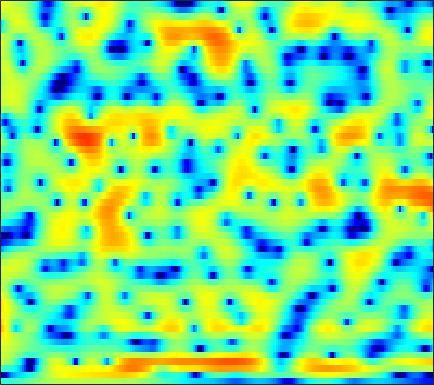

The table this chart was drawn from, first rows:
-3.0867, -3.2774, -3.4363, -3.4896, -3.467, -3.3739, -3.1805, -2.9851, -2.681, -2.348, -1.9884, -1.7026, -1.3295, -0.94988, -0.68317, -0.33097, 0.011132, 0.24729, 0.5624, 0.85044, 1.1133, 1.2925, 1.5164, 1.7158
-18.9, -22.06, -17.63, -13.56, -11.54, -9.661, -8.393, -7.702, -7.025, -6.509, -6.07, -5.733, -5.224, -4.609, -4.06, -3.238, -2.347, -1.665, -0.7642, 0.1012, 0.9116, 1.468, 2.145, 2.745
-2.895, -3.197, -3.471, -3.668, -3.845, -4.215, -4.828, -5.477, -6.694, -8.397, -10.76, -13.33, -19.25, -32.38, -19.67, -12.57, -8.449, -6.159, -3.689, -1.706, -0.05568, 0.9855, 2.147, 3.076
2.458, 2.345, 2.041, 1.531, 1.039, 0.1576, -1.01, -2.101, -3.845, -6.044, -8.788, -11.39, -16.18, -25.77, -30.47, -17.23, -11.51, -8.531, -5.411, -2.899, -0.9095, 0.3112, 1.611, 2.583
2.918, 2.89, 2.722, 2.419, 2.111, 1.609, 0.9696, 0.4341, -0.3364, -1.136, -1.902, -2.421, -2.995, -3.366, -3.49, -3.431, -3.129, -2.803, -2.25, -1.655, -1.068, -0.667, -0.188, 0.1758
3.373, 3.31, 3.152, 2.924, 2.708, 2.376, 1.993, 1.684, 1.249, 0.803, 0.3667, 0.04798, -0.3568, -0.732, -0.9891, -1.291, -1.545, -1.716, -1.926, -2.117, -2.292, -2.424, -2.593, -2.78
4.441, 4.282, 4.004, 3.664, 3.378, 2.97, 2.541, 2.215, 1.777, 1.338, 0.902, 0.5698, 0.113, -0.3695, -0.7479, -1.294, -1.893, -2.371, -3.051, -3.754, -4.487, -5.057, -5.79, -6.488
5.972, 5.534, 4.845, 4.062, 3.434, 2.621, 1.904, 1.476, 1.063, 0.8018, 0.6107, 0.483, 0.2468, -0.1197, -0.4994, -1.19, -2.097, -2.934, -4.269, -5.848, -7.613, -8.977, -10.59, -11.72
7.896, 7.047, 5.555, 3.58, 1.685, -1.531, -5.357, -7.055, -5.341, -2.609, -0.6745, 0.2748, 1.014, 1.255, 1.164, 0.6837, -0.2059, -1.153, -2.871, -5.22, -8.424, -11.71, -17.29, -18.02
6.79, 6.057, 4.8, 3.229, 1.86, -0.0839, -1.728, -2.359, -2.238, -1.479, -0.6275, -0.1181, 0.3291, 0.4972, 0.4549, 0.1757, -0.3274, -0.8504, -1.714, -2.697, -3.722, -4.478, -5.328, -5.933
5.741, 5.313, 4.606, 3.779, 3.123, 2.256, 1.451, 0.9181, 0.3218, -0.1481, -0.5214, -0.7556, -1.024, -1.257, -1.415, -1.618, -1.832, -2.003, -2.263, -2.573, -2.938, -3.25, -3.732, -4.314
6.123, 5.702, 5.017, 4.224, 3.574, 2.635, 1.632, 0.8502, -0.2058, -1.275, -2.342, -3.108, -3.985, -4.555, -4.709, -4.545, -4.069, -3.622, -3.025, -2.557, -2.245, -2.127, -2.141, -2.361
6.177, 5.628, 4.753, 3.727, 2.859, 1.591, 0.2318, -0.8463, -2.378, -4.088, -6.131, -8.066, -11.68, -17.58, -20.02, -13.3, -8.605, -6.209, -3.917, -2.296, -1.151, -0.5291, 0.003535, 0.2711
4.624, 3.985, 2.877, 1.439, 0.131, -1.895, -4.127, -5.768, -7.449, -8.182, -8.374, -8.479, -8.707, -8.736, -8.299, -6.966, -5.162, -3.794, -2.174, -0.8137, 0.2689, 0.8993, 1.545, 1.98
2.725, 2.311, 1.369, -0.08927, -1.571, -4.276, -8.171, -12.35, -17.36, -12.92, -9.002, -7.128, -5.415, -4.157, -3.386, -2.455, -1.588, -0.9753, -0.2139, 0.4585, 1.04, 1.396, 1.804, 2.111
2.086, 2.115, 1.856, 1.299, 0.7128, -0.2044, -1.14, -1.75, -2.276, -2.376, -2.155, -1.879, -1.468, -1.101, -0.8706, -0.6342, -0.4646, -0.38, -0.2843, -0.2011, -0.1285, -0.05529, 0.04372, 0.162
2.66, 2.847, 2.939, 2.884, 2.759, 2.523, 2.234, 2.018, 1.742, 1.484, 1.223, 1.023, 0.7147, 0.3232, -0.03346, -0.6163, -1.323, -1.919, -2.756, -3.531, -4.106, -4.336, -4.404, -4.297
3.033, 3.207, 3.378, 3.482, 3.514, 3.503, 3.418, 3.318, 3.124, 2.848, 2.482, 2.129, 1.528, 0.7344, -0.02017, -1.306, -2.988, -4.6, -7.447, -11.24, -15.03, -15.04, -12.37, -10.32
2.007, 2.215, 2.501, 2.768, 2.945, 3.13, 3.255, 3.29, 3.261, 3.135, 2.895, 2.629, 2.135, 1.454, 0.7917, -0.3345, -1.802, -3.155, -5.332, -7.793, -9.707, -9.995, -9.239, -8.334
-1.857, -1.37, -0.6977, -0.06783, 0.3654, 0.856, 1.274, 1.52, 1.762, 1.924, 1.986, 1.973, 1.876, 1.69, 1.48, 1.12, 0.6537, 0.2693, -0.2709, -0.779, -1.165, -1.366, -1.538, -1.655
-9.539, -8.124, -6.698, -5.561, -4.847, -4.005, -3.327, -2.892, -2.414, -2.037, -1.701, -1.456, -1.107, -0.7239, -0.4042, 0.01554, 0.4317, 0.7117, 1.071, 1.381, 1.648, 1.817, 2.016, 2.15
-14.42, -14.21, -13.78, -12.88, -11.95, -10.59, -9.538, -8.959, -8.527, -8.412, -8.394, -8.246, -7.654, -6.544, -5.46, -3.913, -2.408, -1.381, -0.1671, 0.8837, 1.765, 2.331, 2.969, 3.463
-16.24, -20.14, -33.11, -25, -19.32, -15.64, -13.74, -13.18, -13.39, -14.69, -17.64, -21.92, -25.76, -17, -12.77, -8.798, -5.876, -4.072, -2.054, -0.3843, 1.003, 1.888, 2.865, 3.657
-9.49, -10.6, -11.65, -12.03, -11.93, -11.65, -11.55, -11.73, -12.34, -13.38, -14.63, -15.32, -15.32, -13.89, -12.22, -9.676, -7.138, -5.376, -3.239, -1.367, 0.2554, 1.291, 2.459, 3.404
-4.052, -4.546, -5.142, -5.682, -6.058, -6.562, -7.233, -7.836, -8.82, -10.11, -11.6, -12.86, -14.45, -14.98, -13.98, -11.28, -8.264, -6.151, -3.733, -1.726, -0.06387, 0.9653, 2.131, 3.054
-0.8501, -0.9859, -1.237, -1.563, -1.872, -2.398, -3.064, -3.689, -4.788, -6.202, -8.149, -10.09, -13.59, -16.96, -15.34, -10.67, -6.946, -4.836, -2.602, -0.8971, 0.3786, 1.123, 1.885, 2.459
0.399, 0.6095, 0.7456, 0.7439, 0.6605, 0.4419, 0.1441, -0.1726, -0.6944, -1.325, -2.039, -2.534, -3.057, -3.207, -3.017, -2.401, -1.532, -0.8537, -0.06499, 0.5324, 0.8738, 0.9594, 0.7934, 0.3864
-0.02497, 0.2412, 0.4743, 0.6316, 0.7405, 0.8923, 1.004, 1.076, 1.151, 1.15, 1.122, 1.058, 0.9872, 0.9466, 0.9519, 1.005, 1.066, 1.111, 1.108, 0.9518, 0.575, 0.05539, -1.061, -2.986
-1.584, -1.918, -2.322, -2.438, -2.231, -1.582, -0.7473, -0.1035, 0.6439, 1.213, 1.588, 1.733, 1.784, 1.671, 1.505, 1.23, 0.8843, 0.6451, 0.3783, 0.163, -0.04602, -0.2885, -0.7223, -1.425
-3.994, -5.967, -9.826, -14.22, -12.51, -7.631, -4.158, -2.325, -0.6022, 0.5341, 1.192, 1.43, 1.406, 1.004, 0.4621, -0.6, -1.906, -2.923, -3.79, -3.57, -2.523, -1.579, -0.44, 0.4864
-3.645, -5.039, -6.946, -8.092, -7.704, -5.886, -3.821, -2.445, -0.988, 0.05035, 0.6575, 0.8413, 0.6911, 0.065, -0.7885, -2.602, -5.544, -9.237, -19.73, -13.34, -6.512, -3.6, -1.002, 0.7735
-3.067, -3.588, -4.094, -4.244, -4.084, -3.544, -2.713, -2.039, -1.172, -0.438, 0.09411, 0.315, 0.3687, 0.1241, -0.2535, -0.9862, -1.878, -2.498, -2.946, -2.654, -1.747, -0.8816, 0.2343, 1.206
-4.63, -5.397, -6.103, -6.174, -5.778, -4.855, -3.691, -2.822, -1.727, -0.82, -0.07359, 0.3467, 0.7509, 0.966, 1.03, 1.02, 0.9277, 0.8909, 0.8825, 0.966, 1.161, 1.352, 1.595, 1.804
-7.665, -10.6, -15.88, -16.52, -12.56, -8.373, -5.544, -3.948, -2.258, -0.9558, 0.05626, 0.6537, 1.274, 1.722, 1.96, 2.176, 2.29, 2.335, 2.348, 2.318, 2.26, 2.192, 2.075, 1.886
-5.152, -6.937, -8.973, -9.308, -8.274, -6.352, -4.475, -3.242, -1.858, -0.6835, 0.2516, 0.8408, 1.455, 1.913, 2.159, 2.372, 2.494, 2.488, 2.409, 2.241, 1.964, 1.698, 1.297, 0.8609
-0.6034, -1.496, -2.44, -3.012, -3.127, -2.945, -2.44, -1.886, -1.076, -0.2745, 0.4589, 0.9323, 1.44, 1.799, 1.98, 2.113, 2.122, 2.065, 1.877, 1.54, 1.017, 0.4733, -0.4967, -1.656
1.867, 0.7633, -0.7059, -2.059, -2.893, -3.416, -3.201, -2.64, -1.596, -0.5585, 0.3188, 0.7827, 1.195, 1.361, 1.363, 1.268, 1.102, 1.049, 0.975, 0.8268, 0.4952, -0.02721, -1.288, -3.636
0.6468, -0.9758, -3.566, -6.95, -10.6, -17.07, -13.29, -9.055, -5.399, -3.163, -1.845, -1.329, -1.222, -1.724, -2.474, -3.805, -4.911, -5.108, -4.152, -2.647, -1.396, -0.7422, -0.2753, -0.1618
-3.343, -4.98, -7.006, -8.781, -9.917, -10.63, -9.662, -8.241, -6.208, -4.707, -3.852, -3.635, -4.015, -5.206, -6.754, -10.29, -16.7, -19.81, -11.83, -7.017, -3.989, -2.346, -0.6656, 0.669
-8.951, -12.82, -15.41, -12.2, -9.82, -7.575, -5.905, -4.971, -3.951, -3.229, -2.97, -3.028, -3.476, -4.284, -5.052, -6.14, -6.842, -6.968, -6.299, -5.004, -3.451, -2.216, -0.6716, 0.7571
-5.212, -6.973, -7.855, -6.498, -5.059, -3.295, -2.007, -1.284, -0.6946, -0.4604, -0.5647, -0.8776, -1.548, -2.521, -3.418, -4.652, -5.781, -6.33, -6.366, -5.483, -4.074, -2.844, -1.251, 0.2282
1.014, 0.819, 0.7476, 0.9352, 1.199, 1.602, 1.926, 2.095, 2.13, 1.893, 1.398, 0.81, -0.3091, -1.862, -3.389, -6.122, -10.3, -15.02, -19.41, -12.38, -7.881, -5.711, -3.529, -1.92
2.842, 2.988, 3.153, 3.294, 3.393, 3.459, 3.456, 3.356, 3.103, 2.667, 1.996, 1.334, 0.1896, -1.268, -2.594, -4.677, -7.014, -8.568, -9.6, -9.038, -7.867, -7.014, -6.116, -5.481
2.83, 3.121, 3.427, 3.638, 3.726, 3.76, 3.688, 3.55, 3.249, 2.815, 2.218, 1.664, 0.7971, -0.2318, -1.087, -2.298, -3.501, -4.347, -5.374, -6.264, -7.085, -7.725, -8.748, -9.958
2.284, 2.704, 3.145, 3.447, 3.578, 3.646, 3.577, 3.462, 3.201, 2.83, 2.372, 1.961, 1.328, 0.5992, -0.005913, -0.9014, -1.881, -2.697, -3.882, -5.244, -6.844, -8.306, -10.71, -13.92
1.714, 2.294, 2.865, 3.219, 3.364, 3.398, 3.289, 3.131, 2.858, 2.529, 2.177, 1.905, 1.511, 1.081, 0.7072, 0.124, -0.6002, -1.262, -2.313, -3.634, -5.262, -6.752, -9.091, -11.91
1.691, 2.376, 2.965, 3.227, 3.233, 3.018, 2.622, 2.226, 1.678, 1.215, 0.9085, 0.8153, 0.8434, 0.9373, 0.9852, 0.9534, 0.7347, 0.4414, -0.1761, -1.055, -2.231, -3.285, -4.98, -6.995
2.467, 3.011, 3.346, 3.267, 2.93, 2.15, 0.9601, -0.171, -1.937, -3.578, -4.19, -3.67, -2.219, -0.7235, 0.214, 1.132, 1.694, 1.89, 1.862, 1.551, 0.9514, 0.3362, -0.6982, -1.94
2.892, 3.058, 2.934, 2.414, 1.745, 0.4547, -1.402, -3.264, -6.841, -12.96, -19.64, -12.19, -6.435, -3.108, -1.369, 0.2852, 1.404, 1.95, 2.375, 2.479, 2.318, 2.045, 1.509, 0.8084
2.866, 2.636, 2.081, 1.225, 0.3907, -0.9738, -2.548, -3.795, -5.345, -6.41, -6.527, -5.933, -4.528, -2.859, -1.67, -0.3062, 0.7616, 1.357, 1.899, 2.154, 2.183, 2.061, 1.759, 1.318
3.382, 2.876, 1.993, 0.8301, -0.2396, -1.954, -4.003, -5.622, -7.465, -8.102, -7.114, -5.833, -4.016, -2.316, -1.21, 0.01733, 0.9544, 1.477, 1.92, 2.132, 2.116, 1.979, 1.644, 1.184
4.034, 3.452, 2.541, 1.391, 0.2951, -1.636, -4.381, -7.435, -14.49, -19.42, -9.858, -6.221, -3.123, -1.046, 0.07064, 1.153, 1.856, 2.182, 2.391, 2.376, 2.139, 1.836, 1.252, 0.4746
2.656, 2.296, 1.987, 1.683, 1.331, 0.6445, -0.2616, -1.029, -1.835, -2.016, -1.401, -0.6543, 0.3799, 1.222, 1.683, 2.058, 2.171, 2.104, 1.874, 1.466, 0.9411, 0.452, -0.3504, -1.456
-4.87, -3.704, -1.357, 0.434, 1.337, 2.081, 2.429, 2.557, 2.611, 2.647, 2.668, 2.677, 2.635, 2.437, 2.179, 1.639, 0.8905, 0.2076, -0.8137, -1.811, -2.602, -3.027, -3.434, -3.835
-6.502, -4.706, -1.646, 0.595, 1.776, 2.854, 3.5, 3.781, 3.938, 3.9, 3.676, 3.385, 2.812, 2.011, 1.213, -0.1586, -1.964, -3.655, -6.493, -9.783, -12.12, -11.6, -9.381, -7.339
1.313, 1.433, 1.861, 2.422, 2.817, 3.236, 3.513, 3.59, 3.549, 3.312, 2.893, 2.438, 1.617, 0.5273, -0.5042, -2.208, -4.365, -6.357, -9.683, -13.81, -17.02, -15.94, -12.66, -9.844
3.402, 3.393, 3.377, 3.355, 3.328, 3.259, 3.149, 3.029, 2.797, 2.453, 1.962, 1.473, 0.6368, -0.4538, -1.438, -2.994, -4.803, -6.294, -8.331, -10.13, -11.4, -11.8, -11.48, -10.39
4.684, 4.507, 4.131, 3.641, 3.25, 2.763, 2.36, 2.154, 1.945, 1.758, 1.466, 1.135, 0.4916, -0.4073, -1.274, -2.686, -4.424, -5.939, -8.21, -10.88, -13.88, -15.98, -16.73, -14.45
